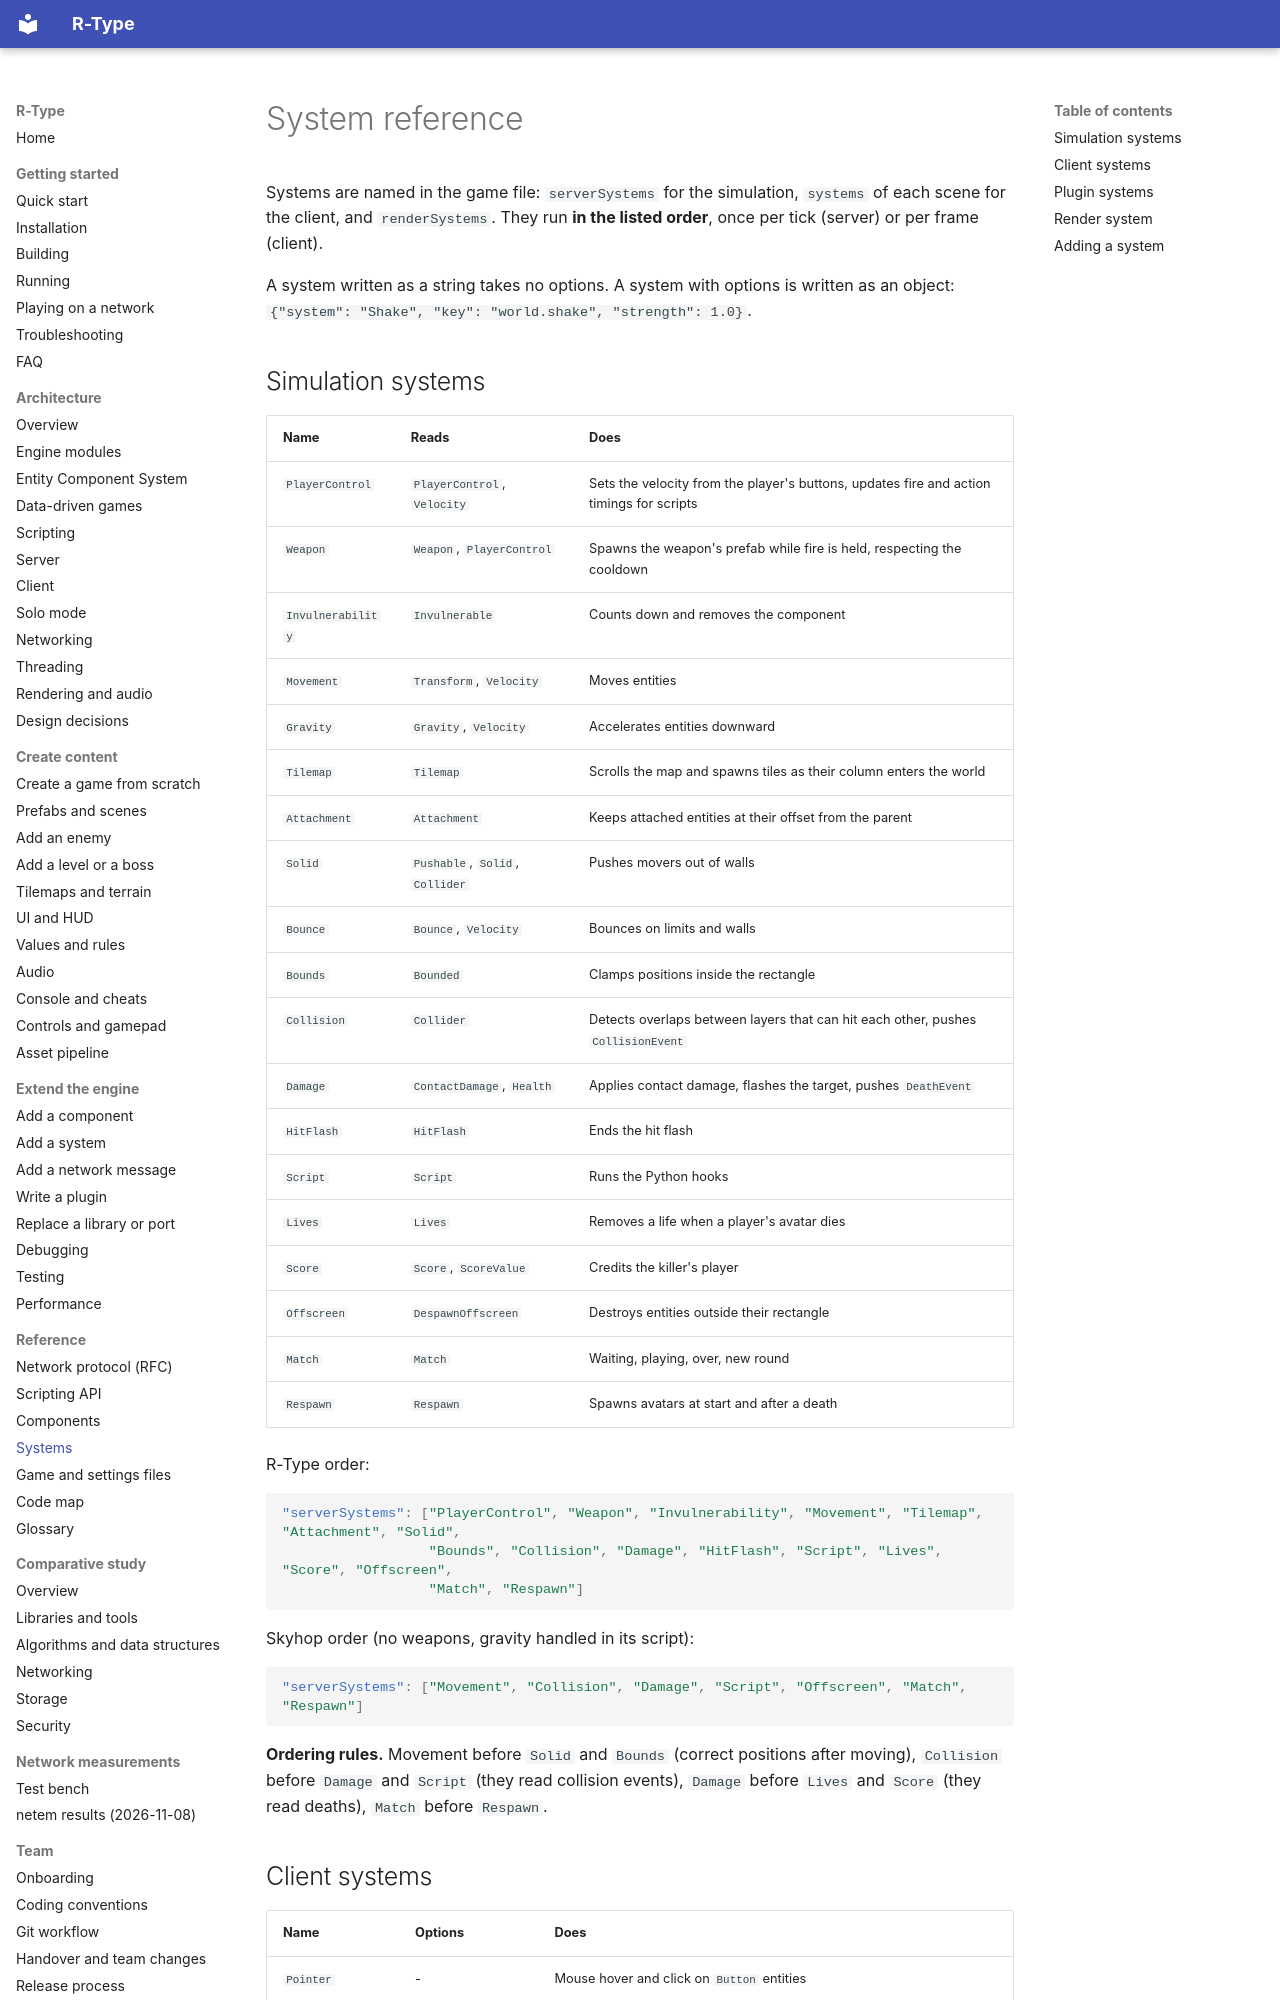

repository: NathanMuzay/RType · page: reference/systems/index.html · generator: mkdocs

# System reference

Systems are named in the game file: `serverSystems` for the simulation, `systems` of each scene for the client,
and `renderSystems`. They run **in the listed order**, once per tick (server) or per frame (client).

A system written as a string takes no options. A system with options is written as an object:
`{"system": "Shake", "key": "world.shake", "strength": 1.0}`.
